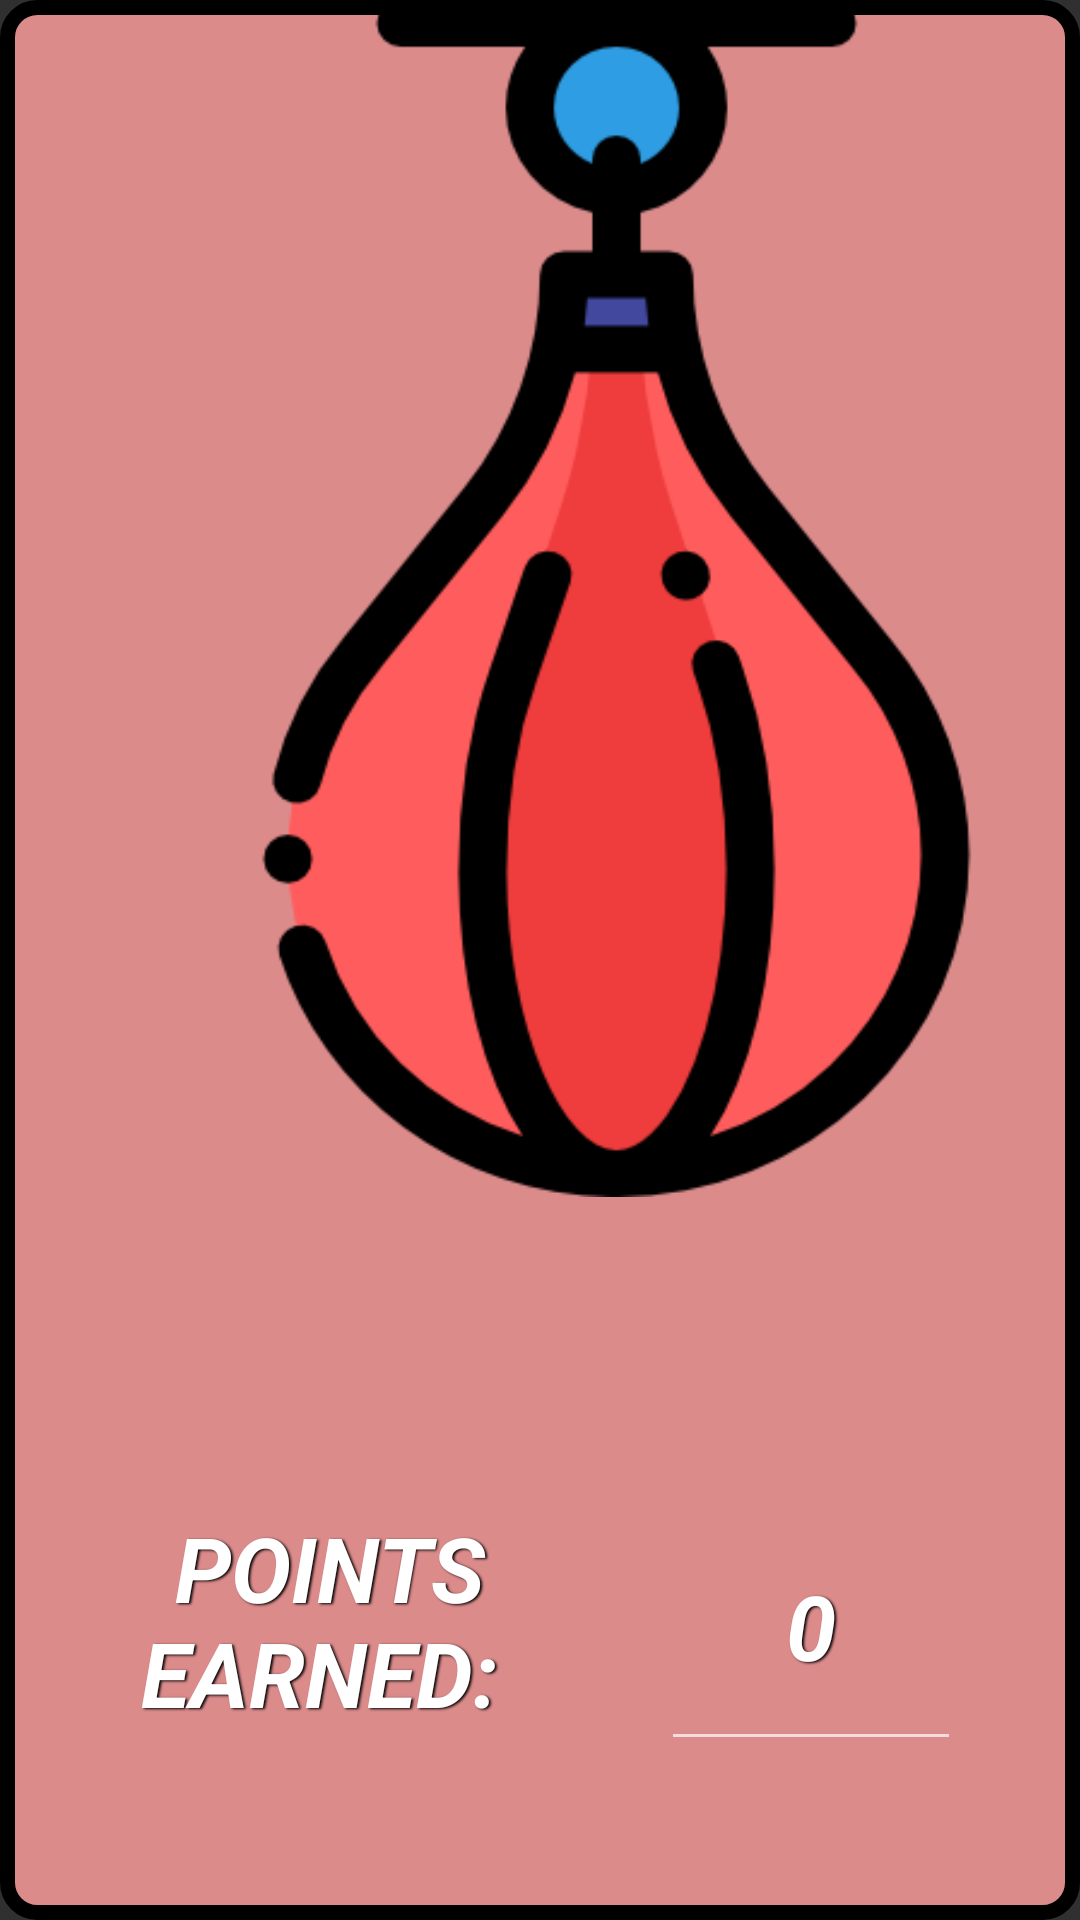

Reconstruct the res/layout file that produces this screen, plus the resources it refers to.
<!-- AndroidManifest.xml: application theme Theme.BagPuncherGame -->
<!-- res/layout/speedbag_layout.xml -->
<?xml version="1.0" encoding="utf-8"?>
<androidx.constraintlayout.widget.ConstraintLayout xmlns:android="http://schemas.android.com/apk/res/android"
    xmlns:app="http://schemas.android.com/apk/res-auto"
    xmlns:tools="http://schemas.android.com/tools"
    android:layout_width="match_parent"
    android:layout_height="match_parent"
    android:background="@drawable/speedbag_bkgrd">

    <TextView
        android:id="@+id/pageDirections"
        android:layout_width="406dp"
        android:layout_height="123dp"
        android:gravity="center"
        android:text="SWIPE FOR POINTS"
        android:textColor="@color/white"
        android:textSize="40sp"
        android:textStyle="bold"
        android:translationZ="90sp"
        android:visibility="invisible"
        app:layout_constraintBottom_toBottomOf="parent"
        app:layout_constraintEnd_toEndOf="parent"
        app:layout_constraintHorizontal_bias="1.0"
        app:layout_constraintStart_toStartOf="parent"
        app:layout_constraintTop_toTopOf="parent"
        app:layout_constraintVertical_bias="0.626" />

    <Button
        android:id="@+id/speedbagButton"
        android:layout_width="411dp"
        android:layout_height="399dp"
        android:background="@drawable/speedbag"
        app:layout_constraintBottom_toBottomOf="parent"
        app:layout_constraintEnd_toEndOf="parent"
        app:layout_constraintHorizontal_bias="0.0"
        app:layout_constraintStart_toStartOf="parent"
        app:layout_constraintTop_toTopOf="parent"
        app:layout_constraintVertical_bias="0.0"
        android:clickable="true"
        android:focusable="true"/>

    <TextView
        android:layout_width="185dp"
        android:layout_height="85dp"
        android:layout_marginTop="44dp"
        android:shadowColor="#000000"
        android:shadowDx="1.5"
        android:shadowDy="1.3"
        android:shadowRadius="1.6"
        android:gravity="center"
        android:text="Points Earned: "
        android:textAllCaps="true"
        android:textColor="@android:color/white"
        android:textSize="30sp"
        android:textStyle="italic|bold"
        app:layout_constraintBottom_toBottomOf="parent"
        app:layout_constraintEnd_toEndOf="parent"
        app:layout_constraintHorizontal_bias="0.1"
        app:layout_constraintStart_toStartOf="parent"
        app:layout_constraintTop_toBottomOf="@+id/speedbagButton"
        app:layout_constraintVertical_bias="0.489" />

    <EditText
        android:id="@+id/score"
        android:layout_width="100dp"
        android:gravity="center"
        android:layout_height="93dp"
        android:layout_marginTop="44dp"
        android:text="0"
        android:shadowColor="#000000"
        android:shadowDx="1.5"
        android:shadowDy="1.3"
        android:shadowRadius="1.6"
        android:textAllCaps="true"
        android:textColor="@android:color/white"
        android:inputType="number"
        android:textSize="30sp"
        android:textStyle="italic|bold"
        app:layout_constraintBottom_toBottomOf="parent"
        app:layout_constraintEnd_toEndOf="parent"
        app:layout_constraintHorizontal_bias="0.847"
        app:layout_constraintStart_toStartOf="parent"
        app:layout_constraintTop_toBottomOf="@+id/speedbagButton"
        app:layout_constraintVertical_bias="0.489" />

    <ImageButton
        android:id="@+id/backButton"
        android:layout_width="50dp"
        android:layout_height="50dp"
        android:background="@drawable/back"
        app:layout_constraintBottom_toBottomOf="parent"
        app:layout_constraintEnd_toEndOf="parent"
        app:layout_constraintHorizontal_bias="0.046"
        app:layout_constraintStart_toStartOf="parent"
        app:layout_constraintTop_toTopOf="parent"
        app:layout_constraintVertical_bias="0.961"
        android:clickable="true" />




</androidx.constraintlayout.widget.ConstraintLayout>
<!-- resources referenced by this layout -->
<resources>
  <!-- drawable speedbag: png bitmap (drawable, 23233 bytes) -->
  <!-- drawable speedbag_bkgrd (drawable) -->
  <?xml version="1.0" encoding="utf-8"?>
  <shape xmlns:android="http://schemas.android.com/apk/res/android">
      <solid
          android:color="#DC8B8B"/>
      <stroke
          android:color="@color/black"
          android:width="5sp"
          />
  
      <corners android:bottomLeftRadius="10sp"
          android:topRightRadius="10sp"
          android:bottomRightRadius="10sp"
          android:topLeftRadius="10sp"/>
  
  </shape>
  <style name="Theme.BagPuncherGame" parent="Theme.AppCompat">
          
          <item name="colorPrimary">@color/purple_500</item>
          <item name="colorPrimaryVariant">@color/purple_700</item>
          <item name="colorOnPrimary">@color/white</item>
          
          <item name="colorSecondary">@color/teal_200</item>
          <item name="colorSecondaryVariant">@color/teal_700</item>
          <item name="colorOnSecondary">@color/black</item>
          
          <item name="android:statusBarColor" tools:targetApi="l">?attr/colorPrimaryVariant</item>
          
      </style>
  <!-- not gathered from this repository: default colours our renderer supplied (Android Studio template values) -->
  <color name="purple_500">#FF6200EE</color>
  <color name="purple_700">#FF3700B3</color>
  <color name="teal_200">#FF03DAC5</color>
  <color name="teal_700">#FF018786</color>
  <color name="black">#FF000000</color>
  <color name="white">#FFFFFFFF</color>
</resources>
